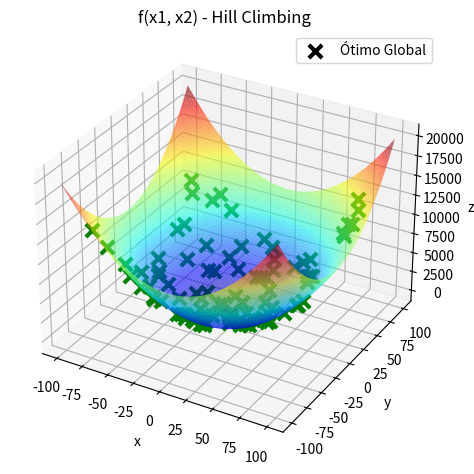

Generate this figure with matplotlib:
import numpy as np
import matplotlib.pyplot as plt
from mpl_toolkits.mplot3d import Axes3D

def candidato(x, epsilon):
    return x + np.random.uniform(low=-epsilon, high=epsilon)

def restricao_caixa(x, limite_inferior, limite_superior):
    return np.maximum(limite_inferior, np.minimum(x, limite_superior))

def funcao_objetivo(x1, x2):
    return x1**2 + x2**2

def hill_climbing(limite_inferior, limite_superior, epsilon, maxit):
    x1_best = np.random.uniform(low=limite_inferior, high=limite_superior)
    x2_best = np.random.uniform(low=limite_inferior, high=limite_superior)
    fbest = funcao_objetivo(x1_best, x2_best)

    resultados = []

    for _ in range(maxit):
        x1_candidate = restricao_caixa(candidato(x1_best, epsilon), limite_inferior, limite_superior)
        x2_candidate = restricao_caixa(candidato(x2_best, epsilon), limite_inferior, limite_superior)
        f_candidate = funcao_objetivo(x1_candidate, x2_candidate)

        if f_candidate < fbest:
            x1_best, x2_best = x1_candidate, x2_candidate
            fbest = f_candidate

        resultados.append((x1_best, x2_best, fbest))

    return resultados

# Substitua os valores apropriados
limite_inferior = -100
limite_superior = 100
epsilon = 0.1
maxit = 1000
rodadas = 100

# Executa o algoritmo Hill Climbing em 100 rodadas
todos_resultados = []

for _ in range(rodadas):
    resultados = hill_climbing(limite_inferior, limite_superior, epsilon, maxit)
    todos_resultados.extend(resultados)


# Encontra o resultado ótimo em cada rodada
resultados_otimos = [min(todos_resultados[i:i+maxit], key=lambda x: x[2]) for i in range(0, len(todos_resultados), maxit)]

# Encontra o resultado ótimo global
resultado_otimo_global = min(resultados_otimos, key=lambda x: x[2])
print(resultado_otimo_global)

# Criação do gráfico
x1 = np.linspace(-100, 100, 1000)
X1, X2 = np.meshgrid(x1, x1)
Y = funcao_objetivo(X1, X2)

fig = plt.figure()
ax = fig.add_subplot(projection='3d')
ax.plot_surface(X1, X2, Y, rstride=10, cstride=10, alpha=0.6, cmap='jet')

for resultado_otimo in resultados_otimos:
    ax.scatter(resultado_otimo[0], resultado_otimo[1], resultado_otimo[2], marker='x', s=90, linewidth=3, color='green')

# Destaca o resultado ótimo global com uma cor diferente
ax.scatter(resultado_otimo_global[0], resultado_otimo_global[1], resultado_otimo_global[2], marker='x', s=90, linewidth=3, color='black', label='Ótimo Global')

ax.set_xlabel('x')
ax.set_ylabel('y')
ax.set_zlabel('z')
ax.set_title('f(x1, x2) - Hill Climbing')
ax.legend()

plt.tight_layout()
plt.show()
